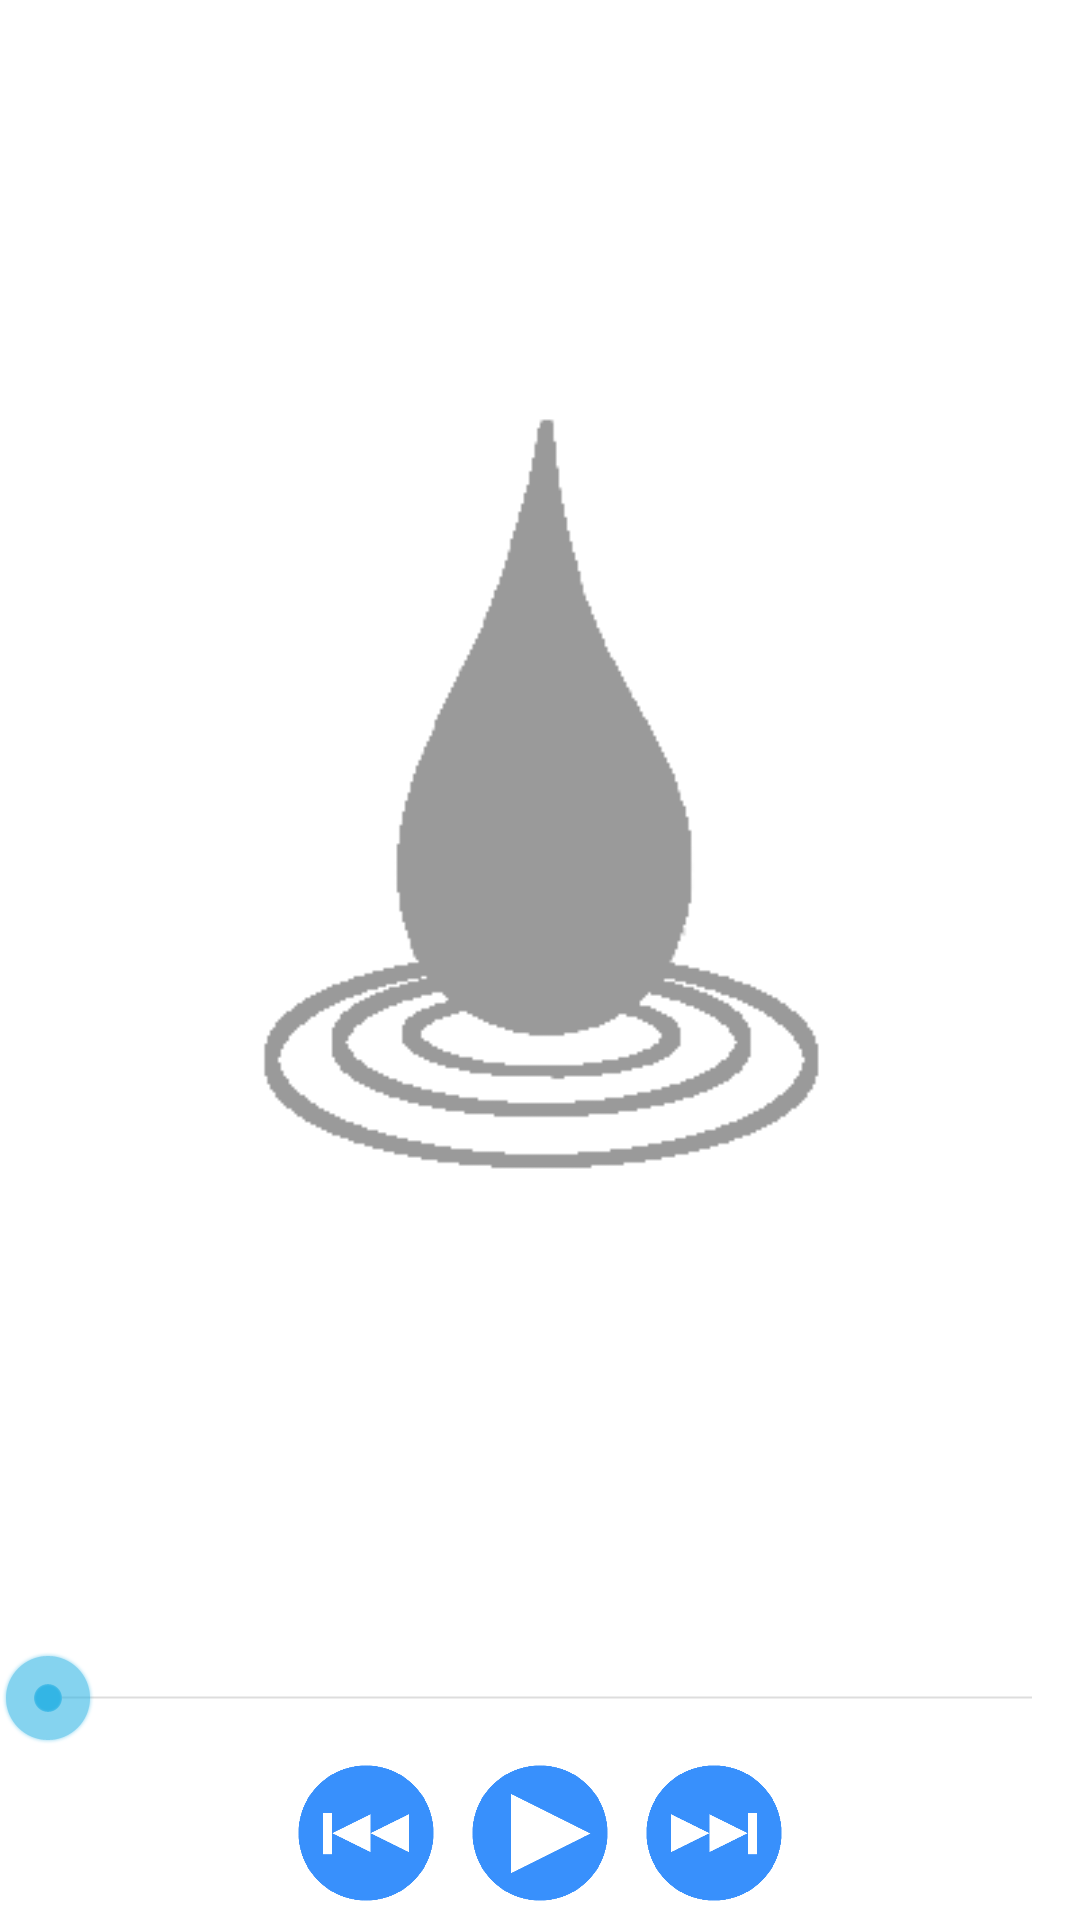

Produce the Android XML layout that renders to this screen, including the resource entries it uses.
<!-- AndroidManifest.xml: application theme DampTheme -->
<!-- res/layout/player_fragment.xml -->
<?xml version="1.0" encoding="utf-8"?>
<LinearLayout xmlns:android="http://schemas.android.com/apk/res/android"
    android:layout_width="fill_parent"
    android:layout_height="fill_parent"
    android:orientation="vertical" >

    <ImageView
        android:id="@+id/imageView1"
        android:layout_width="fill_parent"
        android:layout_height="fill_parent"
        android:layout_weight="1"
        android:src="@drawable/grayscale_logo"/>
    
    <SeekBar
        android:id="@+id/player_seekBar"
        android:layout_width="fill_parent"
        android:layout_height="wrap_content" />

    <LinearLayout
        android:layout_width="match_parent"
        android:layout_height="wrap_content"
        android:orientation="horizontal" >

        <TextView
            android:id="@+id/player_fragment_current_time"
            android:layout_width="fill_parent"
            android:layout_height="wrap_content"
       		android:paddingLeft="15dp"
            android:layout_weight="1"
            android:gravity="left"
            android:text="" />

        <Button
            android:id="@+id/player_fragment_back_button"
            android:layout_width="50dp"
            android:layout_height="50dp"
            android:gravity="center"
            android:layout_margin="4dp"
            android:background="@drawable/player_back_button"/>

        <Button
            android:id="@+id/player_fragment_playpause_button"
            android:layout_width="50dp"
            android:layout_height="50dp"
            android:gravity="center"
            android:layout_margin="4dp"
            android:background="@drawable/player_play_button" />

        <Button
            android:id="@+id/player_fragment_next_button"
            android:layout_width="50dp"
            android:layout_height="50dp"
            android:gravity="center"
            android:layout_margin="4dp"
            android:background="@drawable/player_next_button" />

        <TextView
            android:id="@+id/player_fragment_total_time"
            android:layout_width="fill_parent"
            android:layout_height="wrap_content"
            android:paddingRight="15dp"
            android:layout_weight="1"
            android:gravity="right"
            android:text="" />

    </LinearLayout>

</LinearLayout>
<!-- resources referenced by this layout -->
<resources>
  <!-- drawable grayscale_logo: png bitmap (drawable, 2736 bytes) -->
  <!-- drawable player_back_button: png bitmap (drawable, 9710 bytes) -->
  <!-- drawable player_next_button: png bitmap (drawable, 7650 bytes) -->
  <!-- drawable player_play_button: png bitmap (drawable, 9657 bytes) -->
  <style name="DampTheme" parent="android:Theme.Holo.Light">
          <item name="android:windowTitleSize">50dp</item>
          <item name="android:windowActionBar">false</item>
      </style>
</resources>
